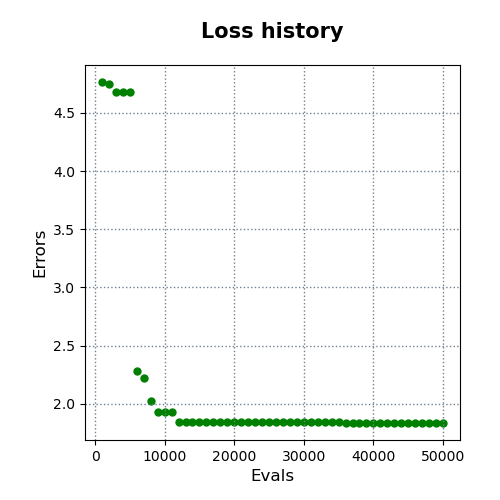

Source data for this figure (header and first rows):
evals, errors
1000, 4.766
2000, 4.746
3000, 4.68
4000, 4.68
5000, 4.68
6000, 2.279
7000, 2.218
8000, 2.021
9000, 1.929
10000, 1.929
11000, 1.929
12000, 1.844
13000, 1.844
14000, 1.844
15000, 1.844
16000, 1.844
17000, 1.844
18000, 1.844
19000, 1.844
20000, 1.844
21000, 1.844
22000, 1.844
23000, 1.844
24000, 1.844
25000, 1.844
26000, 1.844
27000, 1.844
28000, 1.844
29000, 1.844
30000, 1.844
31000, 1.844
32000, 1.844
33000, 1.844
34000, 1.844
35000, 1.844
36000, 1.835
37000, 1.835
38000, 1.835
39000, 1.835
40000, 1.835
41000, 1.835
42000, 1.835
43000, 1.835
44000, 1.835
45000, 1.835
46000, 1.835
47000, 1.835
48000, 1.835
49000, 1.835
50000, 1.835
